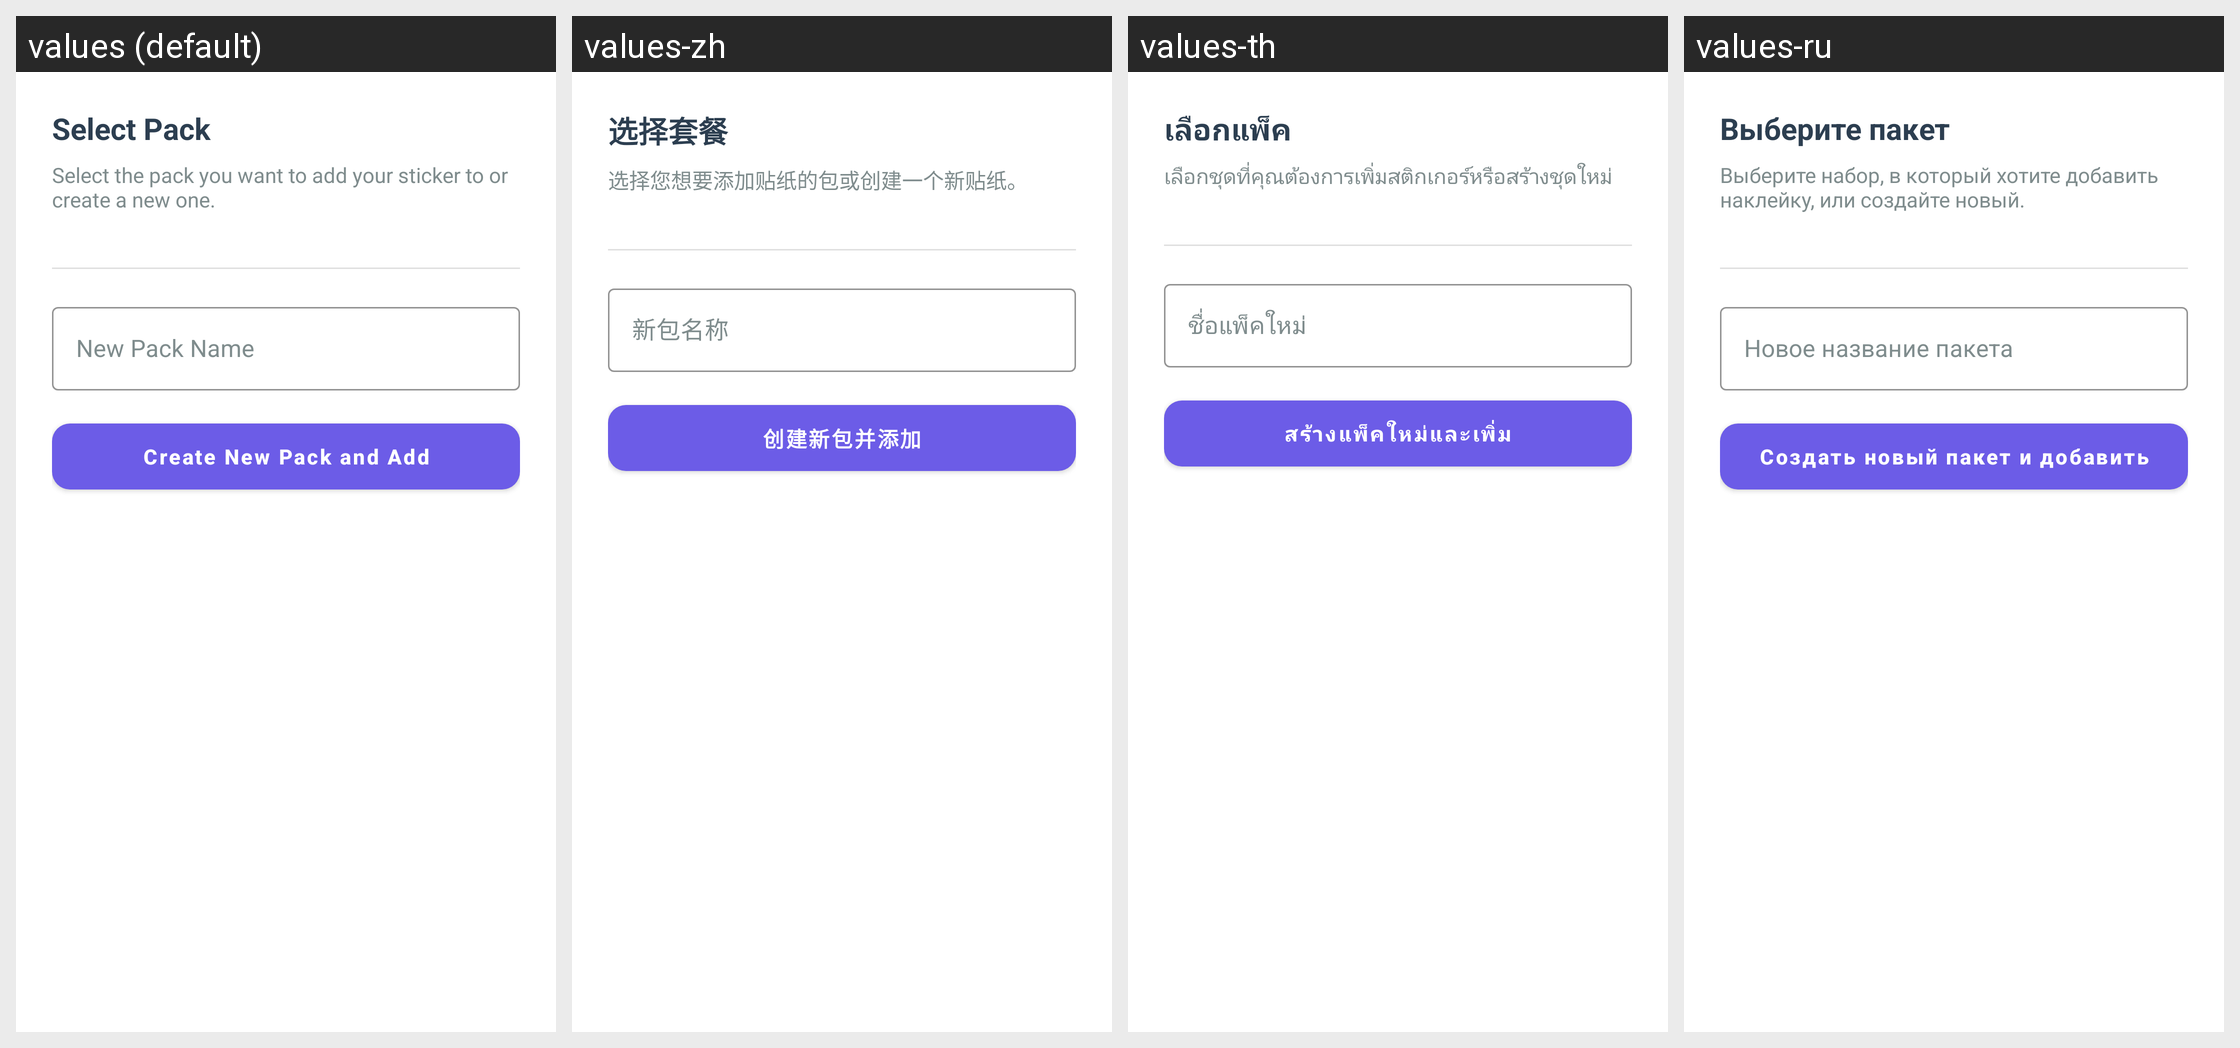

Translations of the strings shown on this Android screen, per locale in the grid:
Android screen res/layout/dialog_select_pack.xml rendered under 4 locales, left to right: values (default), values-zh, values-th, values-ru. Device: Nexus 5 (rendered at 1080×1920; each locale shown at half size, 540×960, under a caption strip naming it); theme AppTheme.
Other locales in the repository, not shown: values-ar, values-de, values-es, values-fil, values-fr, values-hi, values-in, values-it, values-ja, values-ko, values-pt, values-tr, values-vi.
Strings drawn on this screen, with the default value and each locale's value (text and hints the layout hard-codes, and strings that could not be matched under every locale, appear in the picture but are not listed):

select_pack
  values: Select Pack
  values-zh: 选择套餐
  values-th: เลือกแพ็ค
  values-ru: Выберите пакет

select_pack_desc
  values: Select the pack you want to add your sticker to or create a new one.
  values-zh: 选择您想要添加贴纸的包或创建一个新贴纸。
  values-th: เลือกชุดที่คุณต้องการเพิ่มสติกเกอร์หรือสร้างชุดใหม่
  values-ru: Выберите набор, в который хотите добавить наклейку, или создайте новый.

new_pack_name_hint
  values: New Pack Name
  values-zh: 新包名称
  values-th: ชื่อแพ็คใหม่
  values-ru: Новое название пакета

create_and_add_label
  values: Create New Pack and Add
  values-zh: 创建新包并添加
  values-th: สร้างแพ็คใหม่และเพิ่ม
  values-ru: Создать новый пакет и добавить
